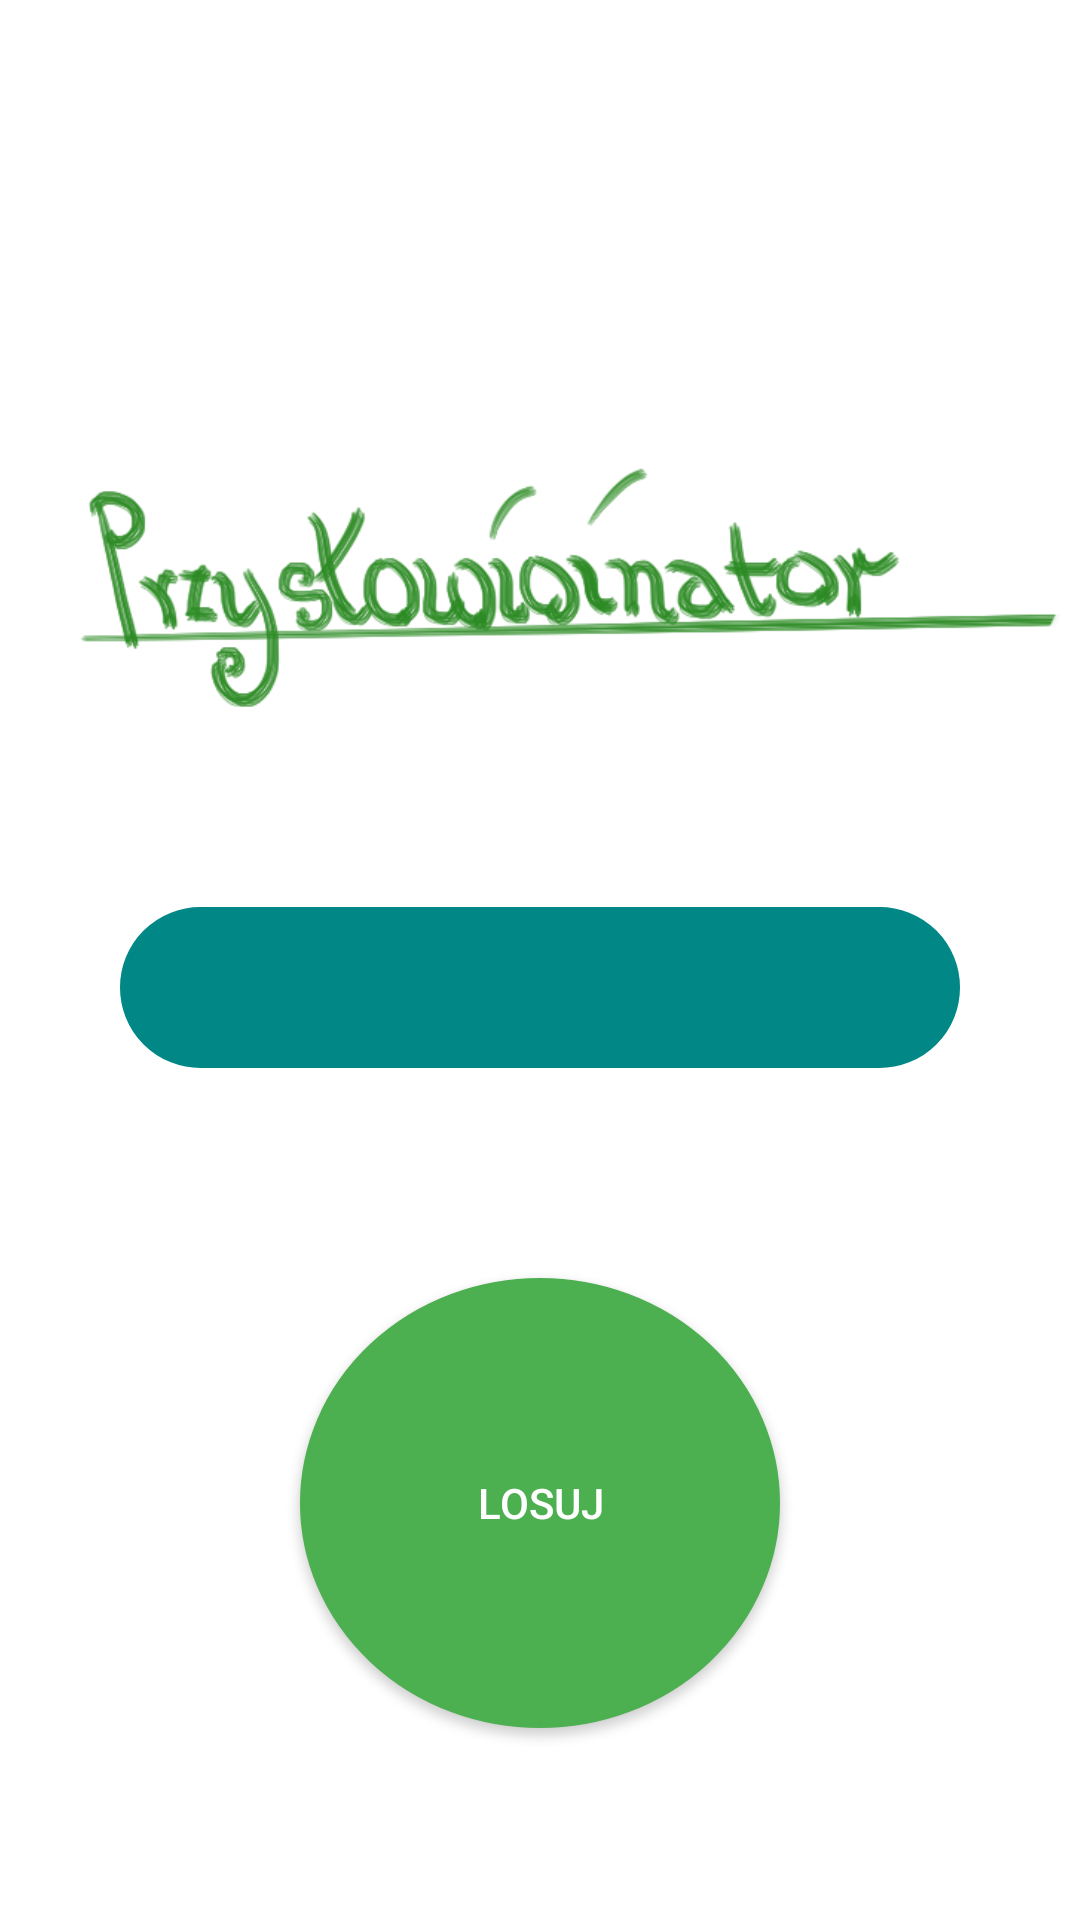

The Android layout XML behind this screen, and the referenced resources:
<!-- AndroidManifest.xml: application theme Theme.Przyslowioinator2 -->
<!-- res/layout/fragment_random_przyslowie.xml -->
<?xml version="1.0" encoding="utf-8"?>
<FrameLayout xmlns:android="http://schemas.android.com/apk/res/android"
    xmlns:app="http://schemas.android.com/apk/res-auto"
    xmlns:tools="http://schemas.android.com/tools"
    android:layout_width="match_parent"
    android:layout_height="match_parent"
    tools:context=".fragments.RandomPrzyslowieFragment">

    <androidx.constraintlayout.widget.ConstraintLayout
        android:layout_width="match_parent"
        android:layout_height="match_parent">

        <ImageView
            android:id="@+id/imageView"
            android:layout_width="wrap_content"
            android:layout_height="wrap_content"
            android:layout_marginStart="25dp"
            android:layout_marginTop="72dp"
            android:contentDescription="@string/app_name"
            android:src="@drawable/logo"
            app:layout_constraintEnd_toEndOf="parent"
            app:layout_constraintStart_toStartOf="parent"
            app:layout_constraintTop_toTopOf="parent" />

        <androidx.appcompat.widget.AppCompatButton
            android:id="@+id/drawPrzyslowieButton"
            android:layout_width="wrap_content"
            android:layout_height="wrap_content"
            android:layout_marginBottom="64dp"
            android:background="@drawable/circle_button"
            android:text="@string/draw_przyslowie"
            android:textColor="@color/white"
            app:layout_constraintBottom_toBottomOf="parent"
            app:layout_constraintEnd_toEndOf="parent"
            app:layout_constraintStart_toStartOf="parent" />

        <TextView
            android:id="@+id/przyslowieTextView"
            android:layout_width="match_parent"
            android:layout_height="wrap_content"
            android:layout_marginBottom="70dp"
            android:layout_marginHorizontal="40dp"
            android:background="@drawable/przyslowie_background"
            android:text=""
            android:textColor="@color/white"
            android:textSize="25sp"
            android:gravity="center"
            app:layout_constraintBottom_toTopOf="@+id/drawPrzyslowieButton"
            app:layout_constraintEnd_toEndOf="parent"
            app:layout_constraintStart_toStartOf="parent" />

    </androidx.constraintlayout.widget.ConstraintLayout>
</FrameLayout>
<!-- resources referenced by this layout -->
<resources>
  <!-- drawable circle_button (drawable) -->
  <?xml version="1.0" encoding="utf-8"?>
  <selector xmlns:android="http://schemas.android.com/apk/res/android">
      <item>
          <shape android:shape="oval">
              <stroke android:color="#4CAF50" android:width="1dp" />
              <solid android:color="#4CAF50"/>
              <size android:width="160dp" android:height="150dp"/>
          </shape>
      </item>
  </selector>
  <!-- drawable logo: png bitmap (drawable, 36943 bytes) -->
  <!-- drawable przyslowie_background (drawable) -->
  <?xml version="1.0" encoding="utf-8"?>
  <shape xmlns:android="http://schemas.android.com/apk/res/android"
      android:shape="rectangle">
  
      <stroke
          android:width="4dp"
          android:color="@color/teal_700" />
  
      <corners android:radius="100dp"/>
  
      <solid android:color="@color/teal_700"/>
  
      <padding
          android:left="20dp"
          android:top="10dp"
          android:right="20dp"
          android:bottom="10dp" >
  
      </padding>
  </shape>
  <string name="app_name">Przyslowioinator2</string>
  <string name="draw_przyslowie">Losuj</string>
  <style name="Theme.Przyslowioinator2" parent="Theme.MaterialComponents.DayNight.DarkActionBar">
          
          <item name="colorPrimary">#8BC34A</item>
          <item name="colorPrimaryVariant">#4CAF50</item>
          <item name="colorOnPrimary">@color/white</item>
          
          <item name="colorSecondary">@color/teal_200</item>
          <item name="colorSecondaryVariant">@color/teal_700</item>
          <item name="colorOnSecondary">@color/black</item>
          
          <item name="android:statusBarColor" tools:targetApi="l">?attr/colorPrimaryVariant</item>
          
          <item name="windowActionBar">false</item>
          <item name="windowNoTitle">true</item>
          <item name="android:windowFullscreen">true</item>
      </style>
  <!-- not gathered from this repository: default colours our renderer supplied (Android Studio template values) -->
  <color name="teal_200">#FF03DAC5</color>
  <color name="teal_700">#FF018786</color>
  <color name="black">#FF000000</color>
  <color name="white">#FFFFFFFF</color>
</resources>
